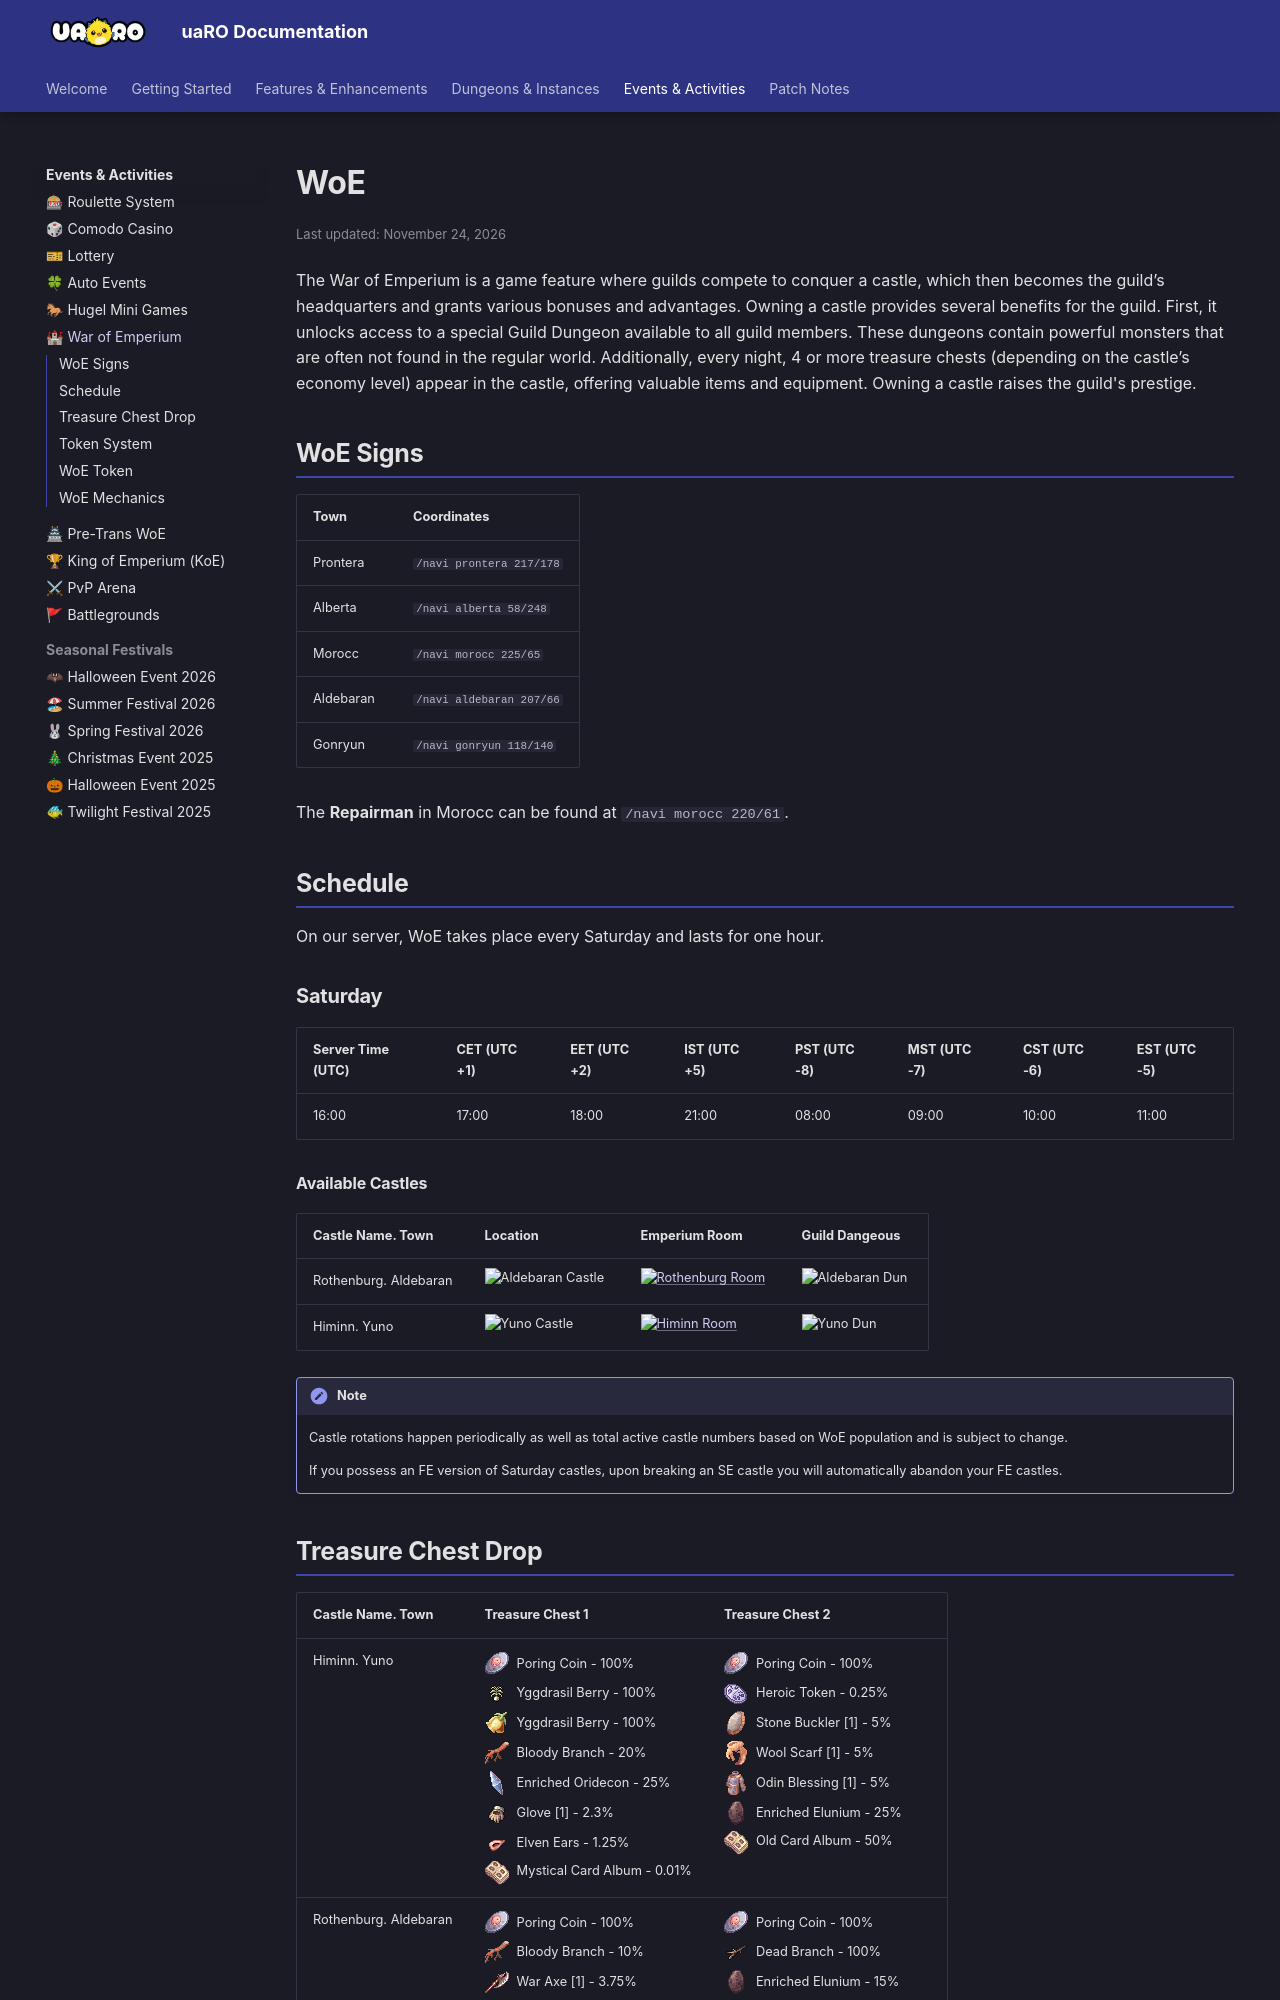

repository: Privettema/uaro-docs · page: woe/index.html · generator: mkdocs

---
description: War of Emperium (WoE) is the guild event where guilds fight to conquer a castle, which unlocks a Guild Dungeon, nightly treasure chests and other bonuses.
updated: 2026-11-24
---

# WoE

The War of Emperium is a game feature where guilds compete to conquer a castle, which then becomes the guild’s headquarters and grants various bonuses and advantages.
Owning a castle provides several benefits for the guild. First, it unlocks access to a special Guild Dungeon available to all guild members. These dungeons contain powerful monsters that are often not found in the regular world. Additionally, every night, 4 or more treasure chests (depending on the castle’s economy level) appear in the castle, offering valuable items and equipment. Owning a castle raises the guild's prestige.

## WoE Signs

| Town       | Coordinates          |
|------------|-----------------------|
| Prontera | `/navi prontera 217/178` |
| Alberta | `/navi alberta 58/248` |
| Morocc | `/navi morocc 225/65` |
| Aldebaran | `/navi aldebaran 207/66` |
| Gonryun | `/navi gonryun 118/140` |

The **Repairman** in Morocc can be found at `/navi morocc 220/61`.

## Schedule

On our server, WoE takes place every Saturday and lasts for one hour.

### Saturday

| Server Time (UTC)  | CET (UTC +1)    | EET (UTC +2)       |  IST (UTC +5)          | PST (UTC -8)          | MST (UTC -7)         | CST (UTC -6)         | EST (UTC -5)         |
|--------------------|-----------------|--------------------|------------------------|-----------------------|----------------------|----------------------|----------------------|
| 16:00              | 17:00           | 18:00              | 21:00                  | 08:00                 | 09:00                | 10:00                | 11:00                |

#### Available Castles

| Castle Name. Town  | Location   | Emperium Room       |  Guild Dangeous        |
|--------------------|------------|---------------------|------------------------|
| Rothenburg. Aldebaran | ![Aldebaran Castle](img/WoE/Aldebaran-Rothenburg.png) | [![Rothenburg Room](img/WoE/Aldebaran-Rothenburg-EmpRoom.png){width=500 height=400}](img/WoE/Aldebaran-Rothenburg-EmpRoom.png) | ![Aldebaran Dun](img/WoE/Aldebaran-Dun.png) |
| Himinn. Yuno | ![Yuno Castle](img/WoE/Yuno-Himinn.png) | [![Himinn Room](img/WoE/Yuno-Himinn-EmpRoom.png){width=500 height=400}](img/WoE/Yuno-Himinn-EmpRoom.png) | ![Yuno Dun](img/WoE/Yuno-Dun.png) |
<!--| Wuerzburg. Aldebaran | ![Wuerzburg Castle](img/WoE/Aldebaran-Wuerzburg.png) | [![Wuerzburg Room](img/WoE/Aldebaran-Wuerzburg-EmpRoom.jpg){width=284 height=384}](img/WoE/Aldebaran-Wuerzburg-EmpRoom.jpg) | ![Aldebaran Dun](img/WoE/Aldebaran-Dun.png) |
| Mardol. Rachel | ![Mardol Castle](img/WoE/Rachel-Mardol.png) | [![Mardol Room](img/WoE/Rachel-Mardol-Emp-Room.png){width=284 height=384}](img/WoE/Rachel-Mardol-Emp-Room.png) | ![Rachel Dun](img/WoE/Rachel-Dun.png) |
| Andlangr. Yuno | ![Yuno Castle](img/WoE/Yuno-Andlangr.png) | [![Andlangr Room](img/WoE/Yuno-Andlangr-EmpRoom.png){width=500 height=400}](img/WoE/Yuno-Andlangr-EmpRoom.png) | ![Yuno Dun](img/WoE/Yuno-Dun.png) |
| Neuschwanstein. Aldebaran | ![Neuschwanstein Castle](img/WoE/Aldebaran-Neuschwanstein.png) | [![Neuschwanstein Room](img/WoE/Aldebaran-Neuschwanstein-EmpRoom.png){width=284 height=384}](img/WoE/Aldebaran-Neuschwanstein-EmpRoom.png) | ![Neuschwanstein Dun](img/WoE/Aldebaran-Dun.png) |
| Kriemhild. Prontera | ![Prontera Castle](img/WoE/Prontera-Kriemhild.png) | [![Kriemhild Room](img/WoE/Prontera-Kriemhild-EmpRoom.png){width=284 height=384}](img/WoE/Prontera-Kriemhild-EmpRoom.png) | ![Prontera Dun](img/WoE/Prontera-Dun.png) |
| Mersetzdeitz. Gefen | ![Gefen Castle](img/WoE/Gefen-Mersetzdeitz.png) | [![Mersetzdeitz Room](img/WoE/Gefen-Mersetzdeitz-EmpRoom.png){width=284 height=384}](img/WoE/Gefen-Mersetzdeitz-EmpRoom.png) | ![Gefen Dun](img/WoE/Geffen-Dun.png) |
| Bright Arbor. Payon | ![Payon Castle](img/WoE/Payon-Bright%20Arbor.png) | [![Bright Arbor Room](img/WoE/Payon-Bright%20Arbor-EmpRoom.jpg){width=284 height=384}](img/WoE/Payon-Bright%20Arbor-EmpRoom.jpg ) | ![Payon Dun](img/WoE/Payon-Dun.png) |
| Repherion. Gefen | ![Repherion Castle](img/WoE/Gefen-Repherion.png) | [![Repherion Room](img/WoE/Gefen-Repherion-EmpRoom.png){width=284 height=384}](img/WoE/Gefen-Repherion-EmpRoom.png) | ![Gefen Dun](img/WoE/Geffen-Dun.png) |
| Scarlet Palace. Payon | ![Scarlet Palace Castle](img/WoE/Payon-Scarlet%20Palace.png) | — | ![Payon Dun](img/WoE/Payon-Dun.png) |
| Skoegul. Prontera | ![Skoegul Castle](img/WoE/Prontera-Skoegul.png) | [![Skoegul Room](img/WoE/Prontera-Skoegul-EmpRoom.png){width=284 height=384}](img/WoE/Prontera-Skoegul-EmpRoom.png) | ![Prontera Dun](img/WoE/Prontera-Dun.png) |
| Hohenschwangau. Aldebaran | ![Hohenschwangau Castle](img/WoE/Aldebaran-Hohenschwangau.png) | [![Hohenschwangau Room](img/WoE/Aldebaran-Hohenschwangau-EmpRoom.png){width=284 height=384}](img/WoE/Aldebaran-Hohenschwangau-EmpRoom.png) | ![Hohenschwangau Dun](img/WoE/Aldebaran-Dun.png) |
| Kriemhild. Prontera | ![Prontera Castle](img/WoE/Prontera-Kriemhild.png) | [![Kriemhild Room](img/WoE/Prontera-Kriemhild-EmpRoom.png){width=284 height=384}](img/WoE/Prontera-Kriemhild-EmpRoom.png) | ![Prontera Dun](img/WoE/Prontera-Dun.png) |
| Sacred Alter. Payon | ![Payon Castle](img/WoE/Payon-Sacred%20Alter.png) | [![Sacred Alter Room](img/WoE/Payon-SacredAlter-EmpRoom.jpg){width=284 height=384}](img/WoE/Payon-SacredAlter-EmpRoom.jpg) | ![Payon Dun](img/WoE/Payon-Dun.png) |
| Bergel. Geffen | ![Geffen Castle](img/WoE/Geffen-Bergel.png) | [![Bergel Room](img/WoE/Geffen-Bergel-EmpRoom.png){width=284 height=384}](img/WoE/Geffen-Bergel-EmpRoom.png) | ![Geffen Dun](img/WoE/Geffen-Dun.png) |
 | Holy Shadow. Payon |  ![Payon Castle](img/WoE/Payon-Holy%20Shadow.png) | [![Holy Shadow Room](img/WoE/Payon-Holy%20Shadow-EmpRoom.png){width=550 height=384}](img/WoE/Payon-Holy%20Shadow-EmpRoom.png) | ![Payon Dun](img/WoE/Payon-Dun.png) | -->


!!! note
    Castle rotations happen periodically as well as total active castle numbers based on WoE population and is subject to change.

    If you possess an FE version of Saturday castles, upon breaking an SE castle you will automatically abandon your FE castles.
